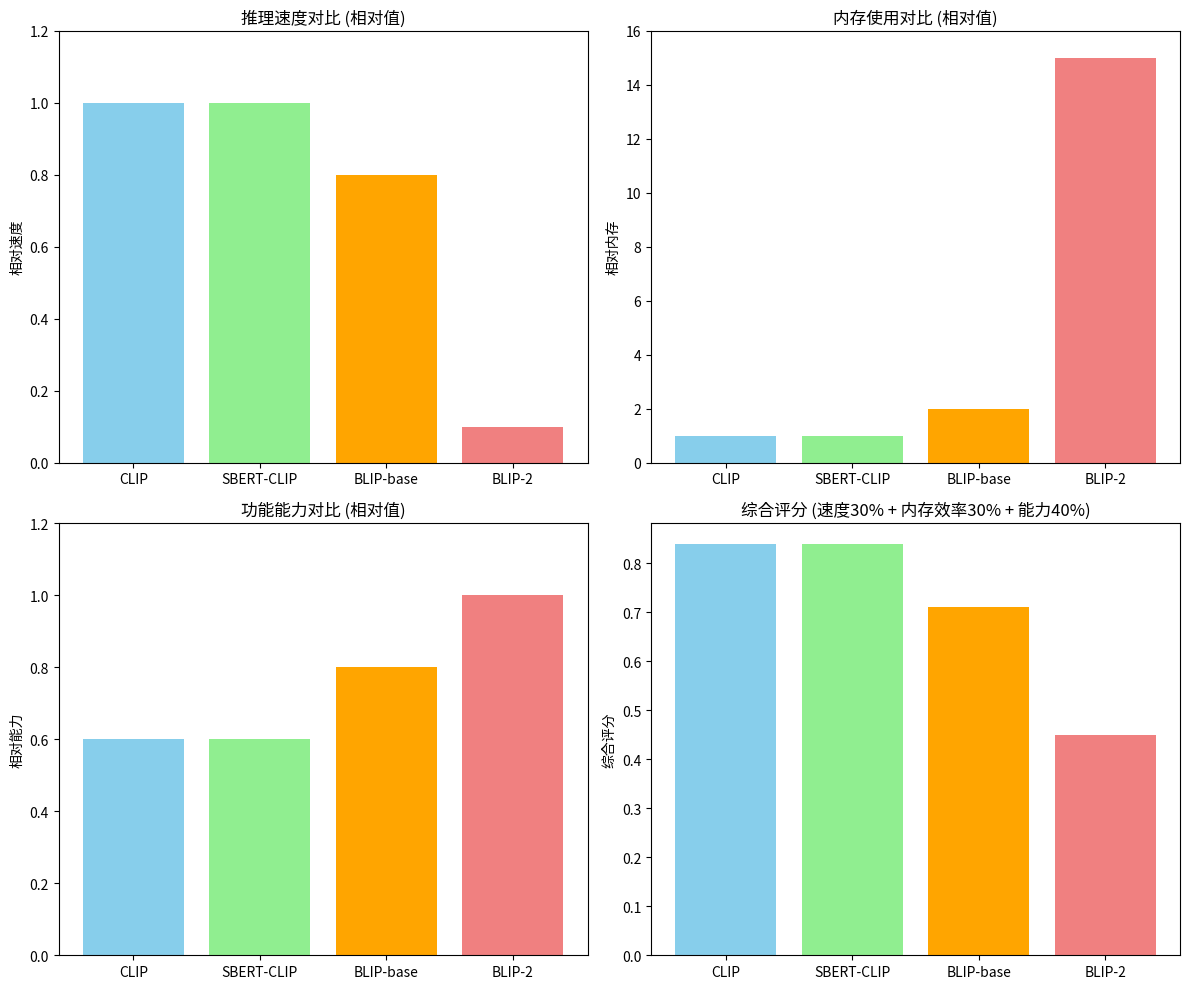

This chart was generated by the following Python code: (Note: this script raises an exception after producing the figure.)
import os
os.environ["KMP_DUPLICATE_LIB_OK"] = "TRUE"

"""
9.6 多模态大语言模型总结
========================

本节内容:
- 第9章完整知识体系回顾
- 各模型的技术对比和选择指南
- 实际应用场景分析
- 未来发展趋势展望
- 学习路径建议

这是第9章的总结性内容，帮助您整合所学知识，
形成对多模态大语言模型的全面理解。
"""

import warnings
warnings.filterwarnings("ignore")

import matplotlib.pyplot as plt
import numpy as np
from datetime import datetime


def chapter_overview():
    """第9章概览"""
    print("=" * 80)
    print("第9章 - 多模态大语言模型 完整总结")
    print("=" * 80)
    
    overview = """
🎯 学习目标达成情况:
━━━━━━━━━━━━━━━━━━━━━━━━━━━━━━━━━━━━━━━━━━━━━━━━━━━━━━━━━━━━━━━━━━━━━━━━━━━━

✅ 理解多模态学习的核心概念
✅ 掌握 CLIP 的对比学习原理
✅ 学会计算和分析相似度矩阵
✅ 熟练使用 Sentence-Transformers 接口
✅ 了解 BLIP-2 的先进架构设计
✅ 体验视觉问答和图像描述生成
✅ 掌握轻量级模型的部署策略
✅ 具备模型选择和优化能力

📚 章节结构回顾:
━━━━━━━━━━━━━━━━━━━━━━━━━━━━━━━━━━━━━━━━━━━━━━━━━━━━━━━━━━━━━━━━━━━━━━━━━━━━

9.1 CLIP 基础 - 图文嵌入对齐
    └── 对比学习、统一嵌入空间、零样本能力

9.2 CLIP 相似度矩阵分析  
    └── 多模态匹配、零样本分类、跨模态检索

9.3 SBERT-CLIP 简化接口
    └── 统一API、批量处理、实用工具

9.4 BLIP-2 视觉问答系统
    └── Q-Former架构、图像描述、视觉问答

9.5 轻量级视觉语言模型
    └── 资源优化、边缘部署、性能权衡

9.6 多模态总结 (当前)
    └── 知识整合、应用指导、发展趋势

🔗 知识连接图:
━━━━━━━━━━━━━━━━━━━━━━━━━━━━━━━━━━━━━━━━━━━━━━━━━━━━━━━━━━━━━━━━━━━━━━━━━━━━

基础理论 → 实用工具 → 高级应用 → 部署优化
    ↓         ↓         ↓         ↓
  CLIP    SBERT-CLIP  BLIP-2   轻量级VLM
    ↓         ↓         ↓         ↓
对比学习   统一接口   生成能力   资源效率
"""
    print(overview)


def technical_comparison():
    """技术对比总结"""
    print("\n" + "=" * 80)
    print("核心技术对比总结")
    print("=" * 80)
    
    # 创建对比表格
    comparison_data = {
        "模型": ["CLIP", "SBERT-CLIP", "BLIP-base", "BLIP-2"],
        "参数量": ["151M", "151M", "385M", "15B"],
        "内存需求": ["~1GB", "~1GB", "~2GB", "~15GB"],
        "推理速度": ["很快", "很快", "快", "慢"],
        "主要能力": ["嵌入对齐", "统一接口", "图像描述", "视觉问答"],
        "适用场景": ["检索匹配", "批量处理", "自动标注", "复杂理解"]
    }
    
    print("📊 模型技术对比:")
    print("-" * 80)
    
    # 打印表头
    headers = list(comparison_data.keys())
    col_widths = [12, 8, 10, 10, 12, 12]
    
    for i, header in enumerate(headers):
        print(f"{header:^{col_widths[i]}}", end=" | ")
    print()
    print("-" * 80)
    
    # 打印数据行
    num_rows = len(comparison_data["模型"])
    for row in range(num_rows):
        for i, key in enumerate(headers):
            value = comparison_data[key][row]
            print(f"{value:^{col_widths[i]}}", end=" | ")
        print()
    
    print("\n🔍 详细技术分析:")
    print("-" * 50)
    
    technical_analysis = """
1. CLIP (Contrastive Language-Image Pre-training):
   🎯 核心创新: 对比学习 + 大规模预训练
   ⚡ 技术优势: 零样本能力、统一嵌入空间
   🎪 应用价值: 图文检索、分类、匹配的基础

2. SBERT-CLIP (Sentence-Transformers 封装):
   🎯 核心创新: 统一多模态接口
   ⚡ 技术优势: API简化、工具丰富
   🎪 应用价值: 快速原型、批量处理

3. BLIP-base (轻量级生成模型):
   🎯 核心创新: 平衡性能与资源
   ⚡ 技术优势: 生成能力、部署友好
   🎪 应用价值: 图像标注、内容生成

4. BLIP-2 (先进视觉语言模型):
   🎯 核心创新: Q-Former 桥接架构
   ⚡ 技术优势: 强大理解、复杂推理
   🎪 应用价值: 视觉问答、多轮对话
"""
    print(technical_analysis)


def architecture_evolution():
    """架构演进分析"""
    print("\n" + "=" * 80)
    print("多模态架构演进历程")
    print("=" * 80)
    
    evolution = """
🚀 发展时间线:
━━━━━━━━━━━━━━━━━━━━━━━━━━━━━━━━━━━━━━━━━━━━━━━━━━━━━━━━━━━━━━━━━━━━━━━━━━━━

2021年 - CLIP 时代:
┌─────────────────────────────────────────────────────────────────┐
│ • OpenAI 发布 CLIP                                              │
│ • 对比学习成为主流                                               │
│ • 4亿图文对预训练                                                │
│ • 零样本能力震撼业界                                             │
└─────────────────────────────────────────────────────────────────┘

2022年 - BLIP 突破:
┌─────────────────────────────────────────────────────────────────┐
│ • Salesforce 发布 BLIP                                          │
│ • 引入图像描述生成                                               │
│ • 统一多任务学习                                                 │
│ • 性能大幅提升                                                   │
└─────────────────────────────────────────────────────────────────┘

2023年 - BLIP-2 革新:
┌─────────────────────────────────────────────────────────────────┐
│ • Q-Former 架构创新                                             │
│ • 冻结预训练模型                                                 │
│ • 参数效率大幅提升                                               │
│ • 视觉问答能力突破                                               │
└─────────────────────────────────────────────────────────────────┘

2023年+ - 多元化发展:
┌─────────────────────────────────────────────────────────────────┐
│ • LLaVA: 指令微调                                               │
│ • MiniGPT-4: 对话能力                                          │
│ • GPT-4V: 商业化应用                                            │
│ • 轻量化模型涌现                                                 │
└─────────────────────────────────────────────────────────────────┘

🏗️ 架构演进模式:
━━━━━━━━━━━━━━━━━━━━━━━━━━━━━━━━━━━━━━━━━━━━━━━━━━━━━━━━━━━━━━━━━━━━━━━━━━━━

第一代: 简单拼接
[图像编码器] + [文本编码器] → [分类器]
• 特点: 直接特征拼接
• 问题: 模态间交互不足

第二代: 注意力机制  
[图像编码器] ↘
              [交叉注意力] → [输出]
[文本编码器] ↗
• 特点: 引入注意力交互
• 改进: 更好的模态融合

第三代: 对比学习 (CLIP)
[图像编码器] → [嵌入空间] ← [文本编码器]
• 特点: 统一嵌入空间
• 突破: 零样本能力

第四代: 生成式架构 (BLIP-2)
[图像编码器] → [Q-Former] → [大语言模型] → [生成文本]
• 特点: 模块化设计
• 优势: 强大生成能力

🔮 未来趋势:
━━━━━━━━━━━━━━━━━━━━━━━━━━━━━━━━━━━━━━━━━━━━━━━━━━━━━━━━━━━━━━━━━━━━━━━━━━━━

• 更多模态融合 (音频、视频、3D)
• 端到端优化
• 实时交互能力
• 个性化适配
• 边缘设备优化
"""
    print(evolution)


def application_scenarios():
    """应用场景分析"""
    print("\n" + "=" * 80)
    print("实际应用场景分析")
    print("=" * 80)
    
    scenarios = """
🎯 按行业分类的应用场景:
━━━━━━━━━━━━━━━━━━━━━━━━━━━━━━━━━━━━━━━━━━━━━━━━━━━━━━━━━━━━━━━━━━━━━━━━━━━━

1. 电商与零售:
┌─────────────────────────────────────────────────────────────────┐
│ 🛍️ 商品搜索: "红色连衣裙" → 找到匹配图片                         │
│ 📝 自动标注: 批量生成商品描述                                    │
│ 🔍 相似推荐: 基于图像找相似商品                                  │
│ 📊 库存管理: 自动识别和分类商品                                  │
│                                                                 │
│ 推荐模型: CLIP (搜索) + BLIP-base (描述)                        │
└─────────────────────────────────────────────────────────────────┘

2. 社交媒体:
┌─────────────────────────────────────────────────────────────────┐
│ 📱 内容审核: 自动识别不当图片                                    │
│ #️⃣ 标签生成: 自动为图片添加标签                                │
│ 🔍 内容搜索: 用文字搜索图片内容                                  │
│ 🤖 智能回复: 基于图片生成评论                                    │
│                                                                 │
│ 推荐模型: CLIP (审核) + BLIP-2 (理解)                           │
└─────────────────────────────────────────────────────────────────┘

3. 教育与培训:
┌─────────────────────────────────────────────────────────────────┐
│ 📚 教材制作: 自动生成图片说明                                    │
│ 🎓 在线学习: 图片内容问答                                        │
│ 👁️ 视觉辅助: 为视障人士描述图像                                 │
│ 🧪 实验分析: 分析实验图片结果                                    │
│                                                                 │
│ 推荐模型: BLIP-2 (问答) + 轻量级模型 (实时)                     │
└─────────────────────────────────────────────────────────────────┘

4. 医疗健康:
┌─────────────────────────────────────────────────────────────────┐
│ 🏥 影像分析: 辅助医生分析医学图像                                │
│ 📋 报告生成: 自动生成影像报告                                    │
│ 🔍 病例检索: 基于症状描述找相似病例                              │
│ 📱 健康咨询: 用户上传图片获得初步建议                            │
│                                                                 │
│ 推荐模型: 专业微调的 BLIP-2                                     │
└─────────────────────────────────────────────────────────────────┘

5. 智能驾驶:
┌─────────────────────────────────────────────────────────────────┐
│ 🚗 场景理解: 理解道路环境和交通状况                              │
│ 🚦 标志识别: 识别交通标志和信号                                  │
│ 👥 行人检测: 识别和跟踪行人                                      │
│ 🗺️ 导航辅助: 基于视觉的导航                                     │
│                                                                 │
│ 推荐模型: 轻量级模型 (实时性要求)                                │
└─────────────────────────────────────────────────────────────────┘

🎯 按技术需求分类:
━━━━━━━━━━━━━━━━━━━━━━━━━━━━━━━━━━━━━━━━━━━━━━━━━━━━━━━━━━━━━━━━━━━━━━━━━━━━

实时性要求高:
• 使用轻量级模型 (BLIP-base, CLIP)
• 边缘设备部署
• 优化推理速度

准确性要求高:
• 使用大模型 (BLIP-2)
• 云端部署
• 多模型集成

成本敏感:
• 优先轻量级模型
• 批量处理优化
• 缓存策略

功能复杂:
• BLIP-2 + 微调
• 多轮对话
• 上下文理解
"""
    print(scenarios)


def model_selection_guide():
    """模型选择指南"""
    print("\n" + "=" * 80)
    print("模型选择决策指南")
    print("=" * 80)
    
    guide = """
🎯 决策树指南:
━━━━━━━━━━━━━━━━━━━━━━━━━━━━━━━━━━━━━━━━━━━━━━━━━━━━━━━━━━━━━━━━━━━━━━━━━━━━

                        开始选择模型
                            │
                    ┌───────▼───────┐
                    │ 需要生成能力？ │
                    └───┬───────┬───┘
                       是│      │否
                        │      │
              ┌─────────▼──┐   │
              │ 复杂推理？  │   │
              └─┬────────┬─┘   │
               是│       │否    │
                │       │     │
        ┌───────▼──┐ ┌──▼──┐  │
        │ BLIP-2   │ │BLIP-│  │
        │          │ │base │  │
        └──────────┘ └─────┘  │
                              │
                    ┌─────────▼──────────┐
                    │ 需要统一接口？      │
                    └─┬─────────────────┬─┘
                     是│                │否
                      │                │
              ┌───────▼──┐      ┌──────▼──┐
              │SBERT-CLIP│      │  CLIP   │
              └──────────┘      └─────────┘

💡 详细选择标准:
━━━━━━━━━━━━━━━━━━━━━━━━━━━━━━━━━━━━━━━━━━━━━━━━━━━━━━━━━━━━━━━━━━━━━━━━━━━━

选择 CLIP 当:
✓ 只需要图文匹配/检索
✓ 零样本分类需求
✓ 资源极度受限
✓ 需要最快推理速度

选择 SBERT-CLIP 当:
✓ 需要批量处理
✓ 要与其他 Sentence-Transformers 模型集成
✓ 需要丰富的工具函数
✓ 快速原型开发

选择 BLIP-base 当:
✓ 需要基础图像描述
✓ 资源适中 (2-4GB)
✓ 对速度有一定要求
✓ 边缘设备部署

选择 BLIP-2 当:
✓ 需要复杂视觉问答
✓ 多轮对话需求
✓ 有充足计算资源 (15GB+)
✓ 对准确性要求极高

🔧 混合策略:
━━━━━━━━━━━━━━━━━━━━━━━━━━━━━━━━━━━━━━━━━━━━━━━━━━━━━━━━━━━━━━━━━━━━━━━━━━━━

层次化部署:
1. CLIP 做初步筛选 (快速过滤)
2. BLIP-base 做基础描述 (中等精度)
3. BLIP-2 做复杂分析 (高精度)

负载均衡:
• 简单任务 → 轻量级模型
• 复杂任务 → 大模型
• 动态路由决策

缓存策略:
• 常见查询缓存结果
• 相似图片复用计算
• 预计算热门内容

📊 成本效益分析:
━━━━━━━━━━━━━━━━━━━━━━━━━━━━━━━━━━━━━━━━━━━━━━━━━━━━━━━━━━━━━━━━━━━━━━━━━━━━

┌─────────────┬──────────┬──────────┬──────────┬──────────┐
│    模型     │ 部署成本 │ 运行成本 │ 开发成本 │ 维护成本 │
├─────────────┼──────────┼──────────┼──────────┼──────────┤
│ CLIP        │    低    │    低    │    低    │    低    │
│ SBERT-CLIP  │    低    │    低    │   很低   │    低    │
│ BLIP-base   │   中等   │   中等   │   中等   │   中等   │
│ BLIP-2      │    高    │    高    │    高    │    高    │
└─────────────┴──────────┴──────────┴──────────┴──────────┘

总成本 = 部署成本 + 运行成本 + 开发成本 + 维护成本
"""
    print(guide)


def performance_metrics():
    """性能指标总结"""
    print("\n" + "=" * 80)
    print("性能指标总结")
    print("=" * 80)
    
    # 创建性能对比图表
    models = ["CLIP", "SBERT-CLIP", "BLIP-base", "BLIP-2"]
    
    # 性能数据 (相对值，CLIP为基准1.0)
    speed = [1.0, 1.0, 0.8, 0.1]  # 推理速度
    memory = [1.0, 1.0, 2.0, 15.0]  # 内存使用
    capability = [0.6, 0.6, 0.8, 1.0]  # 功能能力
    
    # 创建图表
    fig, ((ax1, ax2), (ax3, ax4)) = plt.subplots(2, 2, figsize=(12, 10))
    
    # 推理速度对比
    ax1.bar(models, speed, color=['skyblue', 'lightgreen', 'orange', 'lightcoral'])
    ax1.set_title('推理速度对比 (相对值)')
    ax1.set_ylabel('相对速度')
    ax1.set_ylim(0, 1.2)
    
    # 内存使用对比
    ax2.bar(models, memory, color=['skyblue', 'lightgreen', 'orange', 'lightcoral'])
    ax2.set_title('内存使用对比 (相对值)')
    ax2.set_ylabel('相对内存')
    ax2.set_ylim(0, 16)
    
    # 功能能力对比
    ax3.bar(models, capability, color=['skyblue', 'lightgreen', 'orange', 'lightcoral'])
    ax3.set_title('功能能力对比 (相对值)')
    ax3.set_ylabel('相对能力')
    ax3.set_ylim(0, 1.2)
    
    # 综合评分 (速度*0.3 + 内存效率*0.3 + 能力*0.4)
    memory_efficiency = [1/m for m in memory]  # 内存效率 = 1/内存使用
    overall_score = [s*0.3 + me*0.3 + c*0.4 for s, me, c in zip(speed, memory_efficiency, capability)]
    
    ax4.bar(models, overall_score, color=['skyblue', 'lightgreen', 'orange', 'lightcoral'])
    ax4.set_title('综合评分 (速度30% + 内存效率30% + 能力40%)')
    ax4.set_ylabel('综合评分')
    
    plt.tight_layout()
    plt.savefig('/Users/ericksun/workspace/deeplearning/Hands-On-Large-Language-Models/chapter09/performance_comparison.png',
                dpi=300, bbox_inches='tight')
    print("📊 性能对比图表已保存: performance_comparison.png")
    
    try:
        plt.show()
    except:
        print("📊 图表生成完成")
    
    plt.close()
    
    # 文字总结
    print(f"\n📈 性能指标详细分析:")
    print("-" * 50)
    
    for i, model in enumerate(models):
        print(f"\n{model}:")
        print(f"  推理速度: {speed[i]:.1f}x (相对CLIP)")
        print(f"  内存使用: {memory[i]:.1f}x (相对CLIP)")
        print(f"  功能能力: {capability[i]:.1f}x (相对满分)")
        print(f"  综合评分: {overall_score[i]:.2f}")


def future_trends():
    """未来发展趋势"""
    print("\n" + "=" * 80)
    print("未来发展趋势展望")
    print("=" * 80)
    
    trends = """
🚀 技术发展趋势:
━━━━━━━━━━━━━━━━━━━━━━━━━━━━━━━━━━━━━━━━━━━━━━━━━━━━━━━━━━━━━━━━━━━━━━━━━━━━

1. 模型架构创新:
┌─────────────────────────────────────────────────────────────────┐
│ 🔄 统一多模态架构: 图像+文本+音频+视频                           │
│ 🧠 更强的推理能力: 逻辑推理、因果关系                            │
│ ⚡ 效率优化: 参数共享、动态计算                                  │
│ 🎯 任务特化: 针对特定领域的优化                                  │
└─────────────────────────────────────────────────────────────────┘

2. 训练方法进步:
┌─────────────────────────────────────────────────────────────────┐
│ 📚 更大规模数据: 万亿级参数、PB级数据                            │
│ 🎓 更好的学习策略: 课程学习、元学习                              │
│ 🔧 高效微调: LoRA、AdaLoRA、BitFit                              │
│ 🤝 人类反馈: RLHF、Constitutional AI                            │
└─────────────────────────────────────────────────────────────────┘

3. 应用场景扩展:
┌─────────────────────────────────────────────────────────────────┐
│ 🎮 游戏与娱乐: 智能NPC、内容生成                                │
│ 🏭 工业应用: 质检、监控、维护                                    │
│ 🏠 智能家居: 环境理解、语音视觉交互                              │
│ 🌍 科学研究: 天文、生物、材料科学                                │
└─────────────────────────────────────────────────────────────────┘

📱 部署趋势:
━━━━━━━━━━━━━━━━━━━━━━━━━━━━━━━━━━━━━━━━━━━━━━━━━━━━━━━━━━━━━━━━━━━━━━━━━━━━

边缘智能化:
• 手机端大模型 (量化、剪枝)
• 专用AI芯片普及
• 联邦学习应用
• 实时交互体验

云边协同:
• 智能任务分发
• 动态模型切换
• 结果缓存共享
• 带宽优化传输

🔮 5年内预测:
━━━━━━━━━━━━━━━━━━━━━━━━━━━━━━━━━━━━━━━━━━━━━━━━━━━━━━━━━━━━━━━━━━━━━━━━━━━━

2024-2025: 多模态大一统
• GPT-5 级别的多模态能力
• 实时视频理解
• 3D场景理解

2025-2026: 边缘设备普及
• 手机运行10B+参数模型
• AR/VR深度集成
• 个性化定制模型

2026-2027: 专业化应用
• 医疗、法律等专业领域突破
• 科学发现辅助
• 创意内容生成

2027-2029: 通用人工智能
• 接近人类水平的视觉理解
• 复杂推理和规划
• 自主学习和适应

⚠️ 挑战与风险:
━━━━━━━━━━━━━━━━━━━━━━━━━━━━━━━━━━━━━━━━━━━━━━━━━━━━━━━━━━━━━━━━━━━━━━━━━━━━

技术挑战:
• 计算资源需求持续增长
• 数据质量和版权问题
• 模型可解释性不足
• 安全性和鲁棒性

社会影响:
• 就业结构变化
• 隐私保护需求
• 算法偏见问题
• 技术伦理考量

💡 应对策略:
━━━━━━━━━━━━━━━━━━━━━━━━━━━━━━━━━━━━━━━━━━━━━━━━━━━━━━━━━━━━━━━━━━━━━━━━━━━━

技术层面:
• 发展高效算法
• 建立标准规范
• 加强安全研究
• 促进开源合作

社会层面:
• 完善法律法规
• 加强教育培训
• 建立伦理委员会
• 推动负责任AI
"""
    print(trends)


def learning_path_recommendation():
    """学习路径建议"""
    print("\n" + "=" * 80)
    print("后续学习路径建议")
    print("=" * 80)
    
    learning_path = """
🎓 学习路径规划:
━━━━━━━━━━━━━━━━━━━━━━━━━━━━━━━━━━━━━━━━━━━━━━━━━━━━━━━━━━━━━━━━━━━━━━━━━━━━

初级阶段 (已完成 ✅):
┌─────────────────────────────────────────────────────────────────┐
│ ✅ 理解多模态基本概念                                            │
│ ✅ 掌握 CLIP 使用方法                                           │
│ ✅ 学会相似度计算和分析                                          │
│ ✅ 熟悉 SBERT-CLIP 接口                                         │
│ ✅ 了解 BLIP-2 架构                                             │
│ ✅ 体验视觉问答应用                                              │
└─────────────────────────────────────────────────────────────────┘

中级阶段 (建议下一步):
┌─────────────────────────────────────────────────────────────────┐
│ 🎯 深入学习 Transformer 架构                                    │
│ 🎯 掌握注意力机制原理                                            │
│ 🎯 学习模型微调技术                                              │
│ 🎯 实践数据预处理和增强                                          │
│ 🎯 了解模型量化和优化                                            │
│ 🎯 学习评估指标和基准                                            │
└─────────────────────────────────────────────────────────────────┘

高级阶段 (进阶目标):
┌─────────────────────────────────────────────────────────────────┐
│ 🚀 研究最新论文和技术                                            │
│ 🚀 开发自定义模型架构                                            │
│ 🚀 大规模数据处理和训练                                          │
│ 🚀 多模态数据集构建                                              │
│ 🚀 分布式训练和部署                                              │
│ 🚀 产品化和商业应用                                              │
└─────────────────────────────────────────────────────────────────┘

📚 推荐学习资源:
━━━━━━━━━━━━━━━━━━━━━━━━━━━━━━━━━━━━━━━━━━━━━━━━━━━━━━━━━━━━━━━━━━━━━━━━━━━━

论文阅读:
• CLIP: Learning Transferable Visual Representations
• BLIP: Bootstrapping Language-Image Pre-training
• BLIP-2: Bootstrapping Language-Image Pre-training with Frozen Image Encoders
• LLaVA: Large Language and Vision Assistant
• MiniGPT-4: Enhancing Vision-language Understanding

开源项目:
• Hugging Face Transformers
• OpenCLIP
• LAVIS (BLIP-2 官方实现)
• LLaVA 项目
• Sentence-Transformers

在线课程:
• CS231n: Convolutional Neural Networks
• CS224n: Natural Language Processing
• 多模态机器学习 (CMU)
• 深度学习专项课程 (Coursera)

实践项目:
• 构建图像搜索引擎
• 开发视觉问答系统
• 创建多模态聊天机器人
• 实现图像描述生成器

🛠️ 实践建议:
━━━━━━━━━━━━━━━━━━━━━━━━━━━━━━━━━━━━━━━━━━━━━━━━━━━━━━━━━━━━━━━━━━━━━━━━━━━━

动手实践:
1. 在自己的数据上微调模型
2. 尝试不同的超参数配置
3. 对比不同模型的性能
4. 优化推理速度和内存使用

参与社区:
• 关注相关研究者和机构
• 参加学术会议和研讨会
• 贡献开源项目
• 分享学习心得

持续学习:
• 定期阅读最新论文
• 跟踪技术发展趋势
• 实验新发布的模型
• 关注工业界应用案例

🎯 职业发展方向:
━━━━━━━━━━━━━━━━━━━━━━━━━━━━━━━━━━━━━━━━━━━━━━━━━━━━━━━━━━━━━━━━━━━━━━━━━━━━

研究方向:
• 多模态学习研究员
• 计算机视觉科学家
• 自然语言处理专家
• AI 算法工程师

应用方向:
• 产品AI工程师
• 技术架构师
• AI产品经理
• 创业者/技术顾问

专业领域:
• 医疗AI
• 自动驾驶
• 教育科技
• 内容创作
"""
    print(learning_path)


def generate_completion_certificate():
    """生成学习完成证书"""
    print("\n" + "=" * 80)
    print("学习完成证书")
    print("=" * 80)
    
    current_time = datetime.now().strftime("%Y年%m月%d日")
    
    certificate = f"""
┌─────────────────────────────────────────────────────────────────┐
│                                                                 │
│                    🎓 学习完成证书 🎓                            │
│                                                                 │
│                 Certificate of Completion                       │
│                                                                 │
├─────────────────────────────────────────────────────────────────┤
│                                                                 │
│  恭喜您成功完成《第9章 - 多模态大语言模型》的学习！              │
│                                                                 │
│  📚 学习内容:                                                   │
│    ✅ CLIP 基础理论与实践                                       │
│    ✅ 相似度矩阵分析                                            │
│    ✅ SBERT-CLIP 工具使用                                       │
│    ✅ BLIP-2 视觉问答系统                                       │
│    ✅ 轻量级模型部署                                            │
│    ✅ 实际应用场景分析                                          │
│                                                                 │
│  🎯 掌握技能:                                                   │
│    • 多模态模型的选择和使用                                      │
│    • 图文嵌入和相似度计算                                        │
│    • 视觉问答系统开发                                            │
│    • 模型性能优化和部署                                          │
│                                                                 │
│  📅 完成日期: {current_time:>20}                          │
│                                                                 │
│  🏆 您已具备多模态AI应用开发的基础能力！                        │
│                                                                 │
└─────────────────────────────────────────────────────────────────┘

🎉 特别成就:
━━━━━━━━━━━━━━━━━━━━━━━━━━━━━━━━━━━━━━━━━━━━━━━━━━━━━━━━━━━━━━━━━━━━━━━━━━━━

🥇 理论掌握者: 深入理解多模态学习原理
🥈 实践专家: 熟练使用各种多模态模型
🥉 应用先锋: 具备实际项目开发能力

🚀 下一步挑战:
• 在实际项目中应用所学知识
• 尝试微调和优化模型
• 探索更多应用场景
• 关注最新技术发展

继续加油，在AI的道路上勇敢前行！ 🌟
"""
    print(certificate)


def main():
    """主函数"""
    print("🎯 开始第9章总结...")
    
    # 章节概览
    chapter_overview()
    
    # 技术对比
    technical_comparison()
    
    # 架构演进
    architecture_evolution()
    
    # 应用场景
    application_scenarios()
    
    # 选择指南
    model_selection_guide()
    
    # 性能指标
    performance_metrics()
    
    # 发展趋势
    future_trends()
    
    # 学习建议
    learning_path_recommendation()
    
    # 完成证书
    generate_completion_certificate()
    
    print("\n" + "=" * 80)
    print("🎊 第9章 - 多模态大语言模型 学习完成！")
    print("=" * 80)
    print("\n🎯 核心收获总结:")
    print("  • 掌握了4种主要多模态模型的使用")
    print("  • 理解了从基础到高级的技术演进")
    print("  • 具备了实际应用的开发能力")
    print("  • 建立了完整的知识体系框架")
    print("\n🚀 继续探索AI的无限可能！")


if __name__ == "__main__":
    main()
